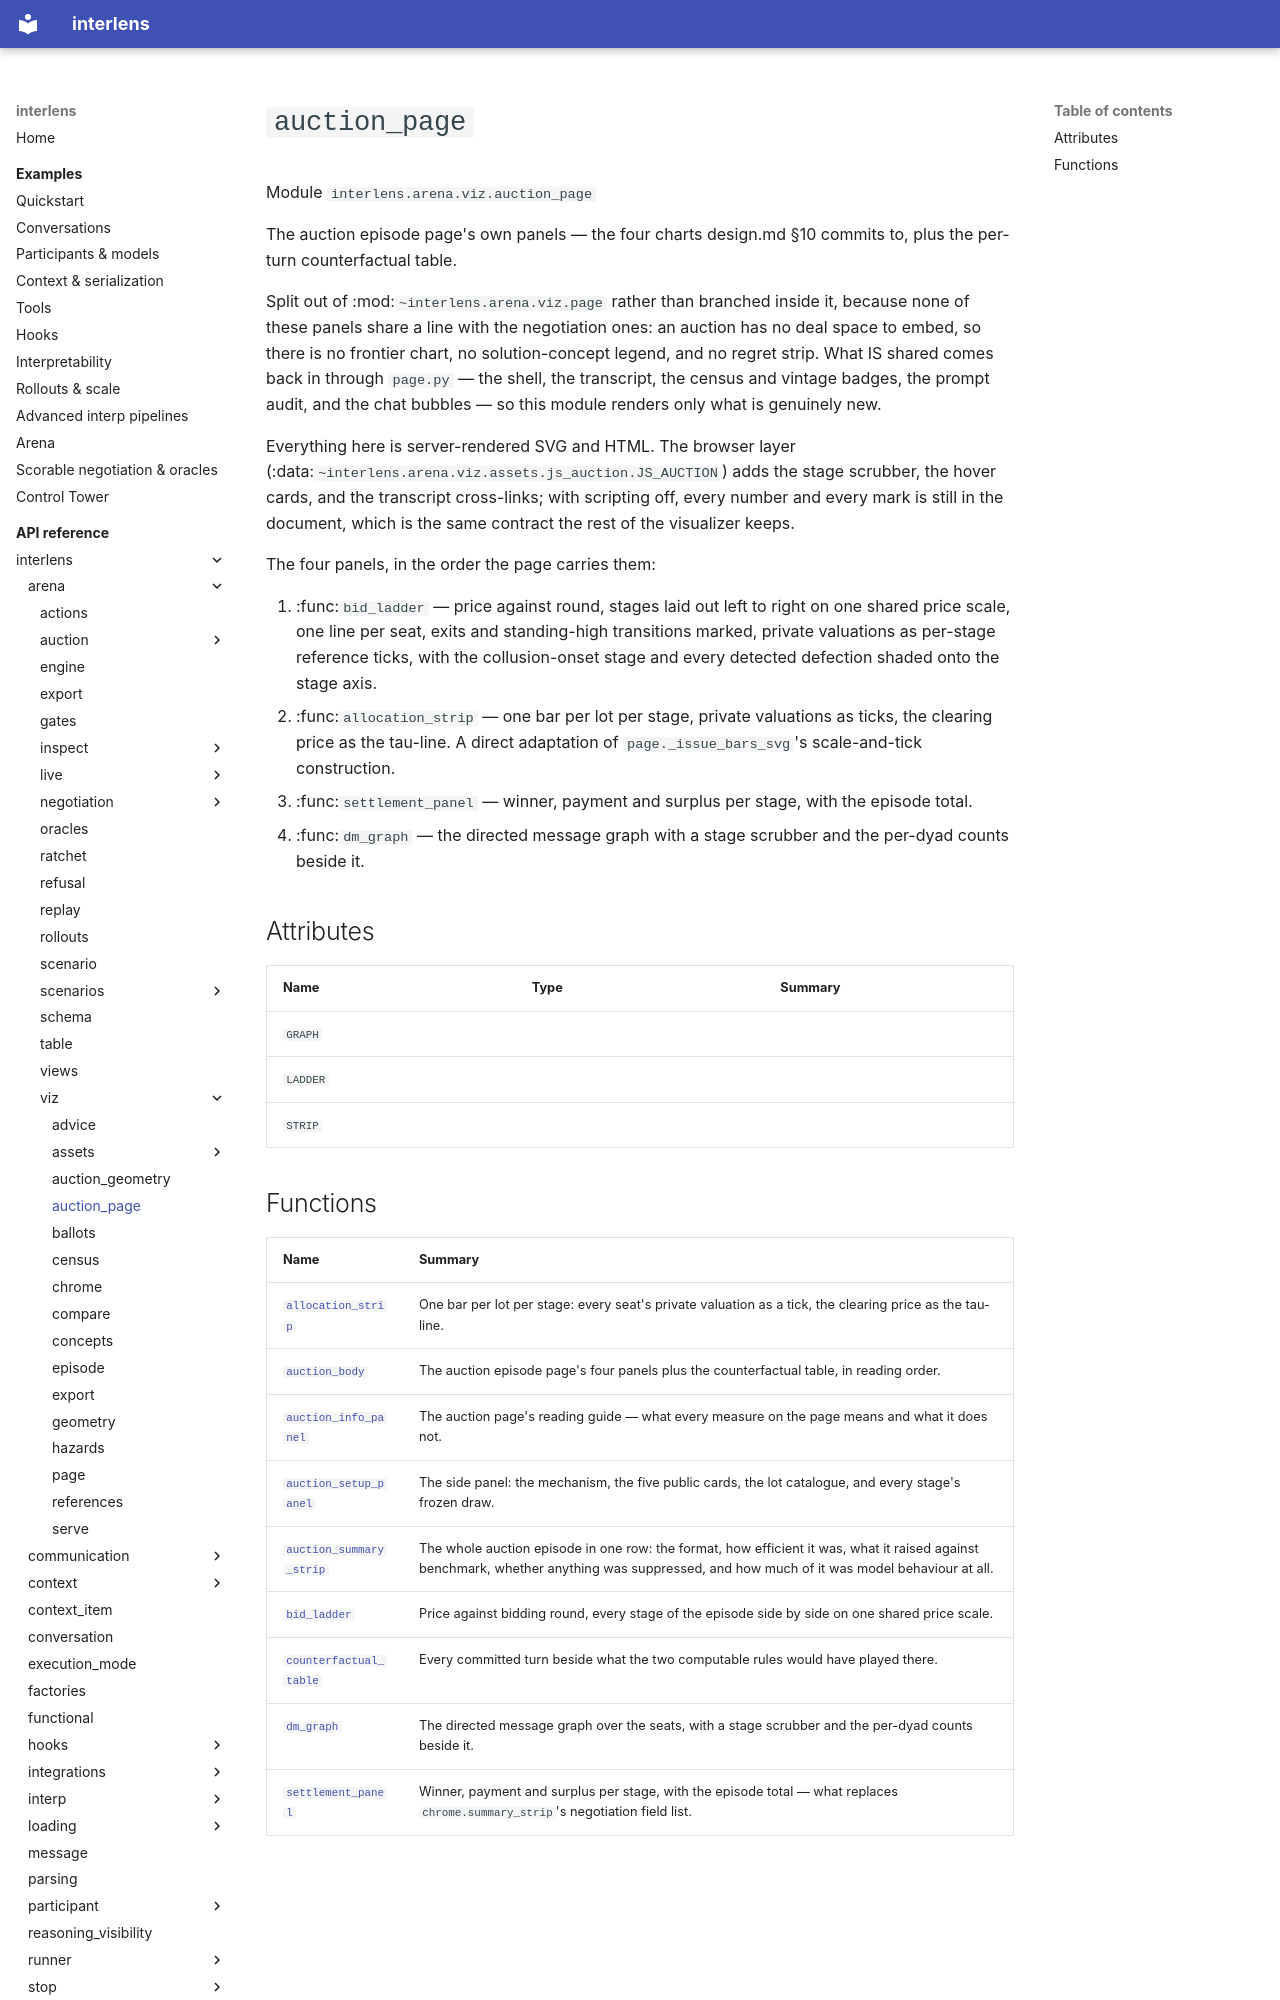

repository: Sid-MB/interlens · page: reference/interlens/arena/viz/auction_page/index.html · generator: mkdocs

# `auction_page`

Module `interlens.arena.viz.auction_page`

The auction episode page's own panels — the four charts design.md §10 commits to, plus the per-turn
counterfactual table.

Split out of :mod:`~interlens.arena.viz.page` rather than branched inside it, because none of these panels
share a line with the negotiation ones: an auction has no deal space to embed, so there is no frontier chart,
no solution-concept legend, and no regret strip. What IS shared comes back in through `page.py` — the shell,
the transcript, the census and vintage badges, the prompt audit, and the chat bubbles — so this module renders
only what is genuinely new.

Everything here is server-rendered SVG and HTML. The browser layer
(:data:`~interlens.arena.viz.assets.js_auction.JS_AUCTION`) adds the stage scrubber, the hover cards, and the
transcript cross-links; with scripting off, every number and every mark is still in the document, which is the
same contract the rest of the visualizer keeps.

The four panels, in the order the page carries them:

1. :func:`bid_ladder` — price against round, stages laid out left to right on one shared price scale, one line
   per seat, exits and standing-high transitions marked, private valuations as per-stage reference ticks, with
   the collusion-onset stage and every detected defection shaded onto the stage axis.
2. :func:`allocation_strip` — one bar per lot per stage, private valuations as ticks, the clearing price as the
   tau-line. A direct adaptation of `page._issue_bars_svg`'s scale-and-tick construction.
3. :func:`settlement_panel` — winner, payment and surplus per stage, with the episode total.
4. :func:`dm_graph` — the directed message graph with a stage scrubber and the per-dyad counts beside it.

## Attributes {#attributes}

| Name | Type | Summary |
|---|---|---|
| `GRAPH` |  |  |
| `LADDER` |  |  |
| `STRIP` |  |  |
